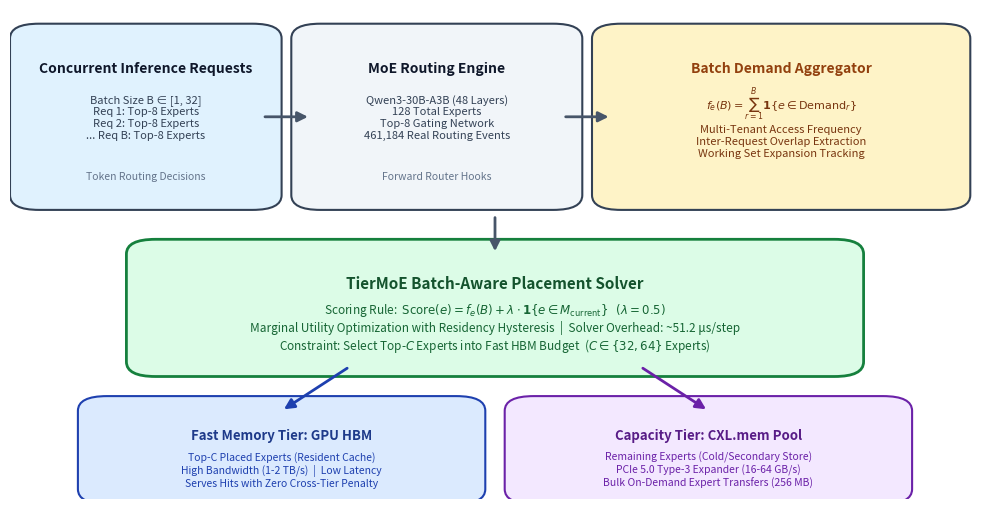

The script that saved this image: (Note: this script raises an exception after producing the figure.)
import matplotlib
matplotlib.use('Agg')
import matplotlib.pyplot as plt
import matplotlib.patches as patches

fig, ax = plt.subplots(figsize=(10, 5.2), dpi=300)
ax.axis('off')

# Colors
c_req = '#E0F2FE'       # Light sky
c_router = '#F1F5F9'    # Slate light
c_agg = '#FEF3C7'       # Amber light
c_solver = '#DCFCE7'    # Green light
c_hbm = '#DBEAFE'       # Blue light
c_cxl = '#F3E8FF'       # Purple light
c_border = '#334155'    # Slate dark

# Box 1: Concurrent Inference Requests
ax.add_patch(patches.FancyBboxPatch((0.03, 0.62), 0.22, 0.32, boxstyle="round,pad=0.03", ec=c_border, fc=c_req, lw=1.5))
ax.text(0.14, 0.88, "Concurrent Inference Requests", ha='center', va='center', fontsize=10, fontweight='bold', color='#0F172A')
ax.text(0.14, 0.78, "Batch Size B ∈ [1, 32]\nReq 1: Top-8 Experts\nReq 2: Top-8 Experts\n... Req B: Top-8 Experts", ha='center', va='center', fontsize=8, color='#334155')
ax.text(0.14, 0.66, "Token Routing Decisions", ha='center', va='center', fontsize=7.5, fontstyle='italic', color='#64748B')

# Arrow 1 -> 2
ax.annotate('', xy=(0.31, 0.78), xytext=(0.26, 0.78),
            arrowprops=dict(facecolor='#475569', edgecolor='#475569', arrowstyle="-|>", lw=2, mutation_scale=15))

# Box 2: MoE Layer Execution & Profiler
ax.add_patch(patches.FancyBboxPatch((0.32, 0.62), 0.24, 0.32, boxstyle="round,pad=0.03", ec=c_border, fc=c_router, lw=1.5))
ax.text(0.44, 0.88, "MoE Routing Engine", ha='center', va='center', fontsize=10, fontweight='bold', color='#0F172A')
ax.text(0.44, 0.78, "Qwen3-30B-A3B (48 Layers)\n128 Total Experts\nTop-8 Gating Network\n461,184 Real Routing Events", ha='center', va='center', fontsize=8, color='#334155')
ax.text(0.44, 0.66, "Forward Router Hooks", ha='center', va='center', fontsize=7.5, fontstyle='italic', color='#64748B')

# Arrow 2 -> 3
ax.annotate('', xy=(0.62, 0.78), xytext=(0.57, 0.78),
            arrowprops=dict(facecolor='#475569', edgecolor='#475569', arrowstyle="-|>", lw=2, mutation_scale=15))

# Box 3: Batch Demand Aggregator
ax.add_patch(patches.FancyBboxPatch((0.63, 0.62), 0.33, 0.32, boxstyle="round,pad=0.03", ec=c_border, fc=c_agg, lw=1.5))
ax.text(0.795, 0.88, "Batch Demand Aggregator", ha='center', va='center', fontsize=10, fontweight='bold', color='#92400E')
ax.text(0.795, 0.77, r"$f_e(B) = \sum_{r=1}^B \mathbf{1}\{e \in \mathrm{Demand}_r\}$" + "\n" +
                      "Multi-Tenant Access Frequency\nInter-Request Overlap Extraction\nWorking Set Expansion Tracking", ha='center', va='center', fontsize=8, color='#78350F')

# Arrow Down to Solver
ax.annotate('', xy=(0.50, 0.50), xytext=(0.50, 0.58),
            arrowprops=dict(facecolor='#475569', edgecolor='#475569', arrowstyle="-|>", lw=2, mutation_scale=15))

# Box 4: TierMoE Placement Solver
ax.add_patch(patches.FancyBboxPatch((0.15, 0.28), 0.70, 0.22, boxstyle="round,pad=0.03", ec='#15803D', fc=c_solver, lw=2))
ax.text(0.50, 0.44, "TierMoE Batch-Aware Placement Solver", ha='center', va='center', fontsize=11, fontweight='bold', color='#14532D')
ax.text(0.50, 0.35, r"Scoring Rule:  $\mathrm{Score}(e) = f_e(B) + \lambda \cdot \mathbf{1}\{e \in M_{\mathrm{current}}\}$   $(\lambda = 0.5)$" + "\n" +
                      "Marginal Utility Optimization with Residency Hysteresis  |  Solver Overhead: ~51.2 μs/step\n" +
                      r"Constraint: Select Top-$C$ Experts into Fast HBM Budget  ($C \in \{32, 64\}$ Experts)", ha='center', va='center', fontsize=8.5, color='#166534')

# Arrows from Solver to Tiers
ax.annotate('', xy=(0.28, 0.18), xytext=(0.35, 0.27),
            arrowprops=dict(facecolor='#1E40AF', edgecolor='#1E40AF', arrowstyle="-|>", lw=2, mutation_scale=15))
ax.annotate('', xy=(0.72, 0.18), xytext=(0.65, 0.27),
            arrowprops=dict(facecolor='#6B21A8', edgecolor='#6B21A8', arrowstyle="-|>", lw=2, mutation_scale=15))

# Box 5: Fast GPU HBM Tier
ax.add_patch(patches.FancyBboxPatch((0.10, 0.02), 0.36, 0.16, boxstyle="round,pad=0.03", ec='#1E40AF', fc=c_hbm, lw=1.5))
ax.text(0.28, 0.13, "Fast Memory Tier: GPU HBM", ha='center', va='center', fontsize=9.5, fontweight='bold', color='#1E3A8A')
ax.text(0.28, 0.06, "Top-C Placed Experts (Resident Cache)\nHigh Bandwidth (1-2 TB/s)  |  Low Latency\nServes Hits with Zero Cross-Tier Penalty", ha='center', va='center', fontsize=7.5, color='#1E40AF')

# Box 6: Slower CXL Memory Tier
ax.add_patch(patches.FancyBboxPatch((0.54, 0.02), 0.36, 0.16, boxstyle="round,pad=0.03", ec='#6B21A8', fc=c_cxl, lw=1.5))
ax.text(0.72, 0.13, "Capacity Tier: CXL.mem Pool", ha='center', va='center', fontsize=9.5, fontweight='bold', color='#581C87')
ax.text(0.72, 0.06, "Remaining Experts (Cold/Secondary Store)\nPCIe 5.0 Type-3 Expander (16-64 GB/s)\nBulk On-Demand Expert Transfers (256 MB)", ha='center', va='center', fontsize=7.5, color='#6B21A8')

plt.tight_layout()
fig.savefig('/home/k8s-admin/Vinay/nebula/figures/tiermoe_system_architecture.png', bbox_inches='tight')
plt.close(fig)
print("System architecture figure generated successfully.")
